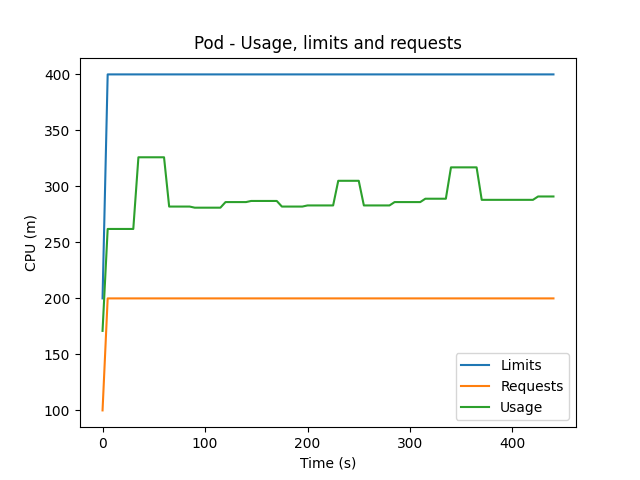

Data behind this chart, as committed beside it:
200, 400, 400, 400, 400, 400, 400, 400, 400, 400, 400, 400, 400, 400, 400, 400, 400, 400, 400, 400, 400, 400, 400, 400
100, 200, 200, 200, 200, 200, 200, 200, 200, 200, 200, 200, 200, 200, 200, 200, 200, 200, 200, 200, 200, 200, 200, 200
171, 262, 262, 262, 262, 262, 262, 326, 326, 326, 326, 326, 326, 282, 282, 282, 282, 282, 281, 281, 281, 281, 281, 281
0, 5, 10, 15, 20, 25, 30, 35, 40, 45, 50, 55, 60, 65, 70, 75, 80, 85, 90, 95, 100, 105, 110, 115
